Photos from the image-classification dataset "datasets" in the GitHub repository ncwillis/Computer-Vision---Hand-Gesture-Recognition. Its 6 classes are: fist, ok train, peace, rad, thumbs up, wave.

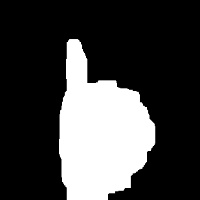
Label: thumbs up

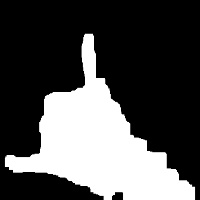
Label: rad

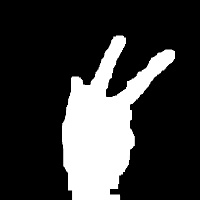
Label: peace

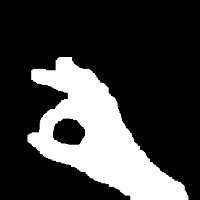
Label: ok train

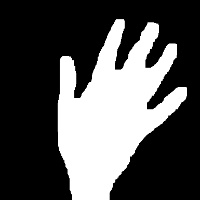
Label: wave

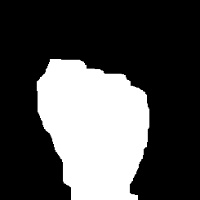
Label: fist
